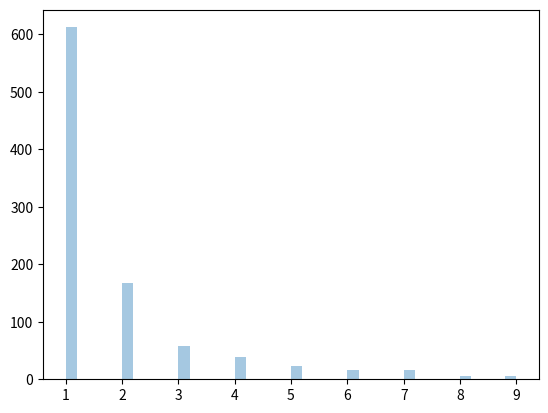

Write Python code to recreate this figure.
# 1000 noktayı örneği. Daha anlamlı bir grafik için değeri < 10 olanların grafiği.
from numpy import random
import matplotlib.pyplot as plt
import seaborn as sns

x = random.zipf(a=2, size=1000)
sns.distplot(x[x<10], kde=False)

plt.show()
